Image classification data set "processed" (Twillur/PDE4444-Visual-Quality-Inspection on GitHub). Class labels (2): fail, pass.

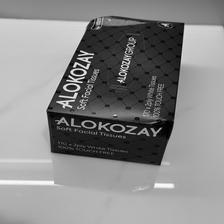
Label: fail

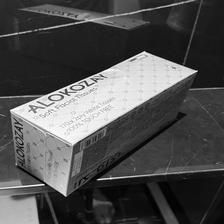
Label: fail

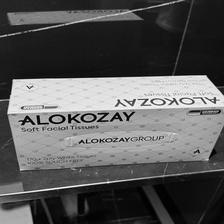
Label: pass

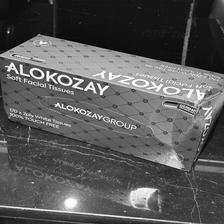
Label: fail

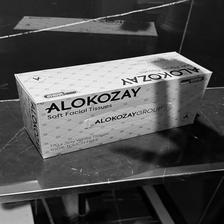
Label: pass

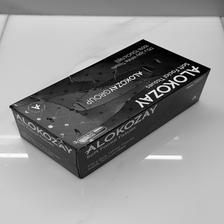
Label: fail
